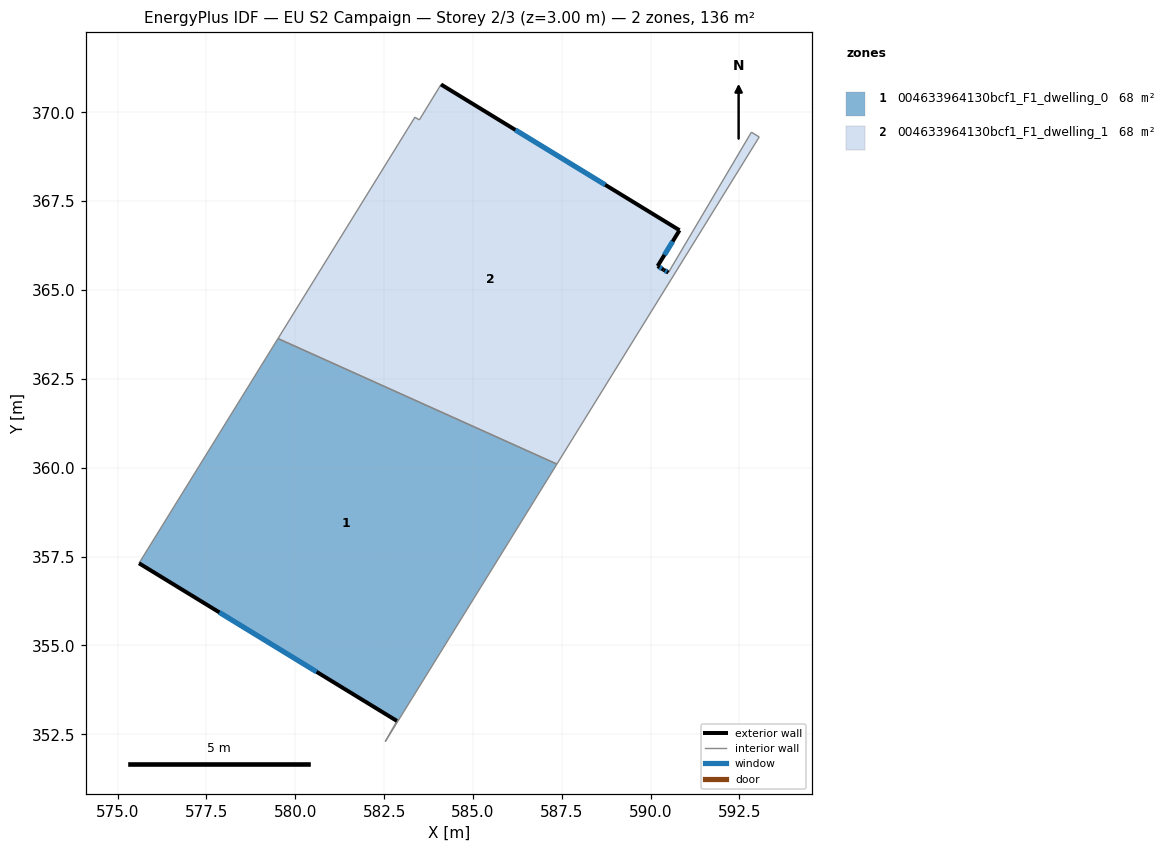
=== STOREY PLAN SPEC (per zone: floor XY polygon, exterior-wall plan segments, windows/doors) ===
zone 1: 004633964130bcf1_F1_dwelling_0  (68.1 m²)
  floor: (587.36, 360.10) (582.53, 352.29) (582.86, 352.88) (575.60, 357.31) (579.51, 363.63)
  exterior wall: (575.60, 357.31) – (582.86, 352.88)  [8.5 m]
    window: (577.87, 355.93) – (580.60, 354.26)  [3.6 m²]
  interior walls: 4
zone 2: 004633964130bcf1_F1_dwelling_1  (68.1 m²)
  floor: (592.84, 369.44) (593.06, 369.31) (587.36, 360.10) (579.51, 363.63) (583.37, 369.86) (583.49, 369.79) (584.10, 370.78) (590.81, 366.68) (590.20, 365.67) (590.37, 365.57) (590.50, 365.49)
  exterior wall: (590.81, 366.68) – (584.10, 370.78)  [7.9 m]
    window: (588.72, 367.96) – (586.19, 369.51)  [3.4 m²]
  exterior wall: (590.20, 365.67) – (590.81, 366.68)  [1.2 m]
    window: (590.39, 365.99) – (590.62, 366.37)  [0.5 m²]
  exterior wall: (590.37, 365.57) – (590.20, 365.67)  [0.2 m]
    window: (590.31, 365.60) – (590.25, 365.64)  [0.1 m²]
  exterior wall: (590.50, 365.49) – (590.37, 365.57)  [0.2 m]
    window: (590.46, 365.52) – (590.41, 365.55)  [0.1 m²]
  interior walls: 7

=== DERIVED (storey summary) ===
Building: EU S2 Campaign
Storey: 2 of 3  (floor level z = 3.00 m)
Storey gross floor area: 136.1 m²
Zones on this storey: 2
  - 004633964130bcf1_F1_dwelling_0: floor 68.1 m²; exterior wall 8.5 m (25.5 m²); 1 window(s) 3.6 m²; WWR 14.2%
  - 004633964130bcf1_F1_dwelling_1: floor 68.1 m²; exterior wall 9.4 m (28.2 m²); 4 window(s) 4.0 m²; WWR 14.2%
Zone adjacency (shared interzone walls):
  - 004633964130bcf1_F1_dwelling_0 ↔ 004633964130bcf1_F1_dwelling_1